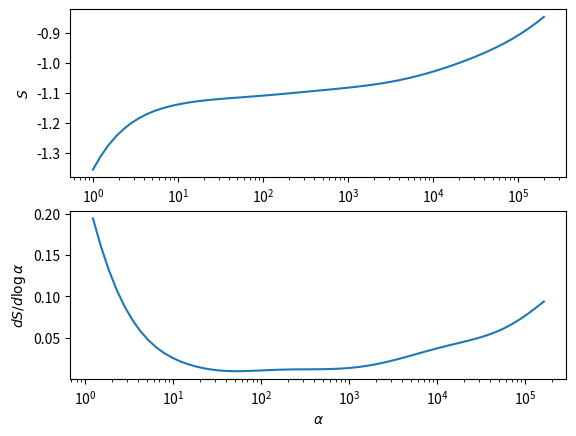

This figure's Python source:
import matplotlib.pyplot as plt
import numpy as np
S = [-0.8456575058822821, -0.8658403520963711, -0.8844467584579873, -0.9015179804032627, -0.917151672328798, -0.9314863556664439, -0.944683164425082, -0.956907556102252, -0.9683133476777639, -0.9790307680896819, -0.9891593596567183, -0.9987657170111451, -1.0078854019950367, -1.0165280011549969, -1.024684177382945, -1.0323336228063789, -1.0394529560517198, -1.0460227711524488, -1.0520332288852523, -1.057487795325951, -1.062404977107112, -1.0668181517074484, -1.070773798901126, -1.0743285656102701, -1.0775456259846594, -1.08049074893449, -1.0832283965498788, -1.0858180930339953, -1.0883112550281395, -1.0907486650570901, -1.0931587807617578, -1.095557070693374, -1.0979465250594018, -1.1003193968995932, -1.1026600976500056, -1.1049490343932176, -1.1071670792456967, -1.1093003459253266, -1.111345024505977, -1.1133121363430305, -1.1152320138828, -1.1171577437178764, -1.1191656036718212, -1.1213502283233436, -1.1238160022650803, -1.1266718510795215, -1.1300348922182275, -1.1340406305366701, -1.1388547911555023, -1.1446847433171343, -1.1517907169027382, -1.1604971815494127, -1.1712045022410134, -1.1844004970446838, -1.2006707511139032, -1.220706440371579, -1.2453068384914605, -1.2753730596069384, -1.311887106342708, -1.355868667039715]
S = np.array(S)
alpha = np.logspace(0, np.log10(2.e5) , len(S))[::-1]
plt.subplot(2,1,1)
plt.semilogx(alpha, S)
plt.xlabel(r'$\alpha$')
plt.ylabel(r'$S$')
plt.subplot(2,1,2)
deriv = np.full(len(alpha), np.nan)
deriv[1:-1] = ((S[2:] - S[:-2]) / (
    np.log(alpha[2:]) - np.log(alpha[:-2])))
plt.semilogx(alpha, deriv)
plt.xlabel(r'$\alpha$')
plt.ylabel(r'$dS/d\log\alpha$')